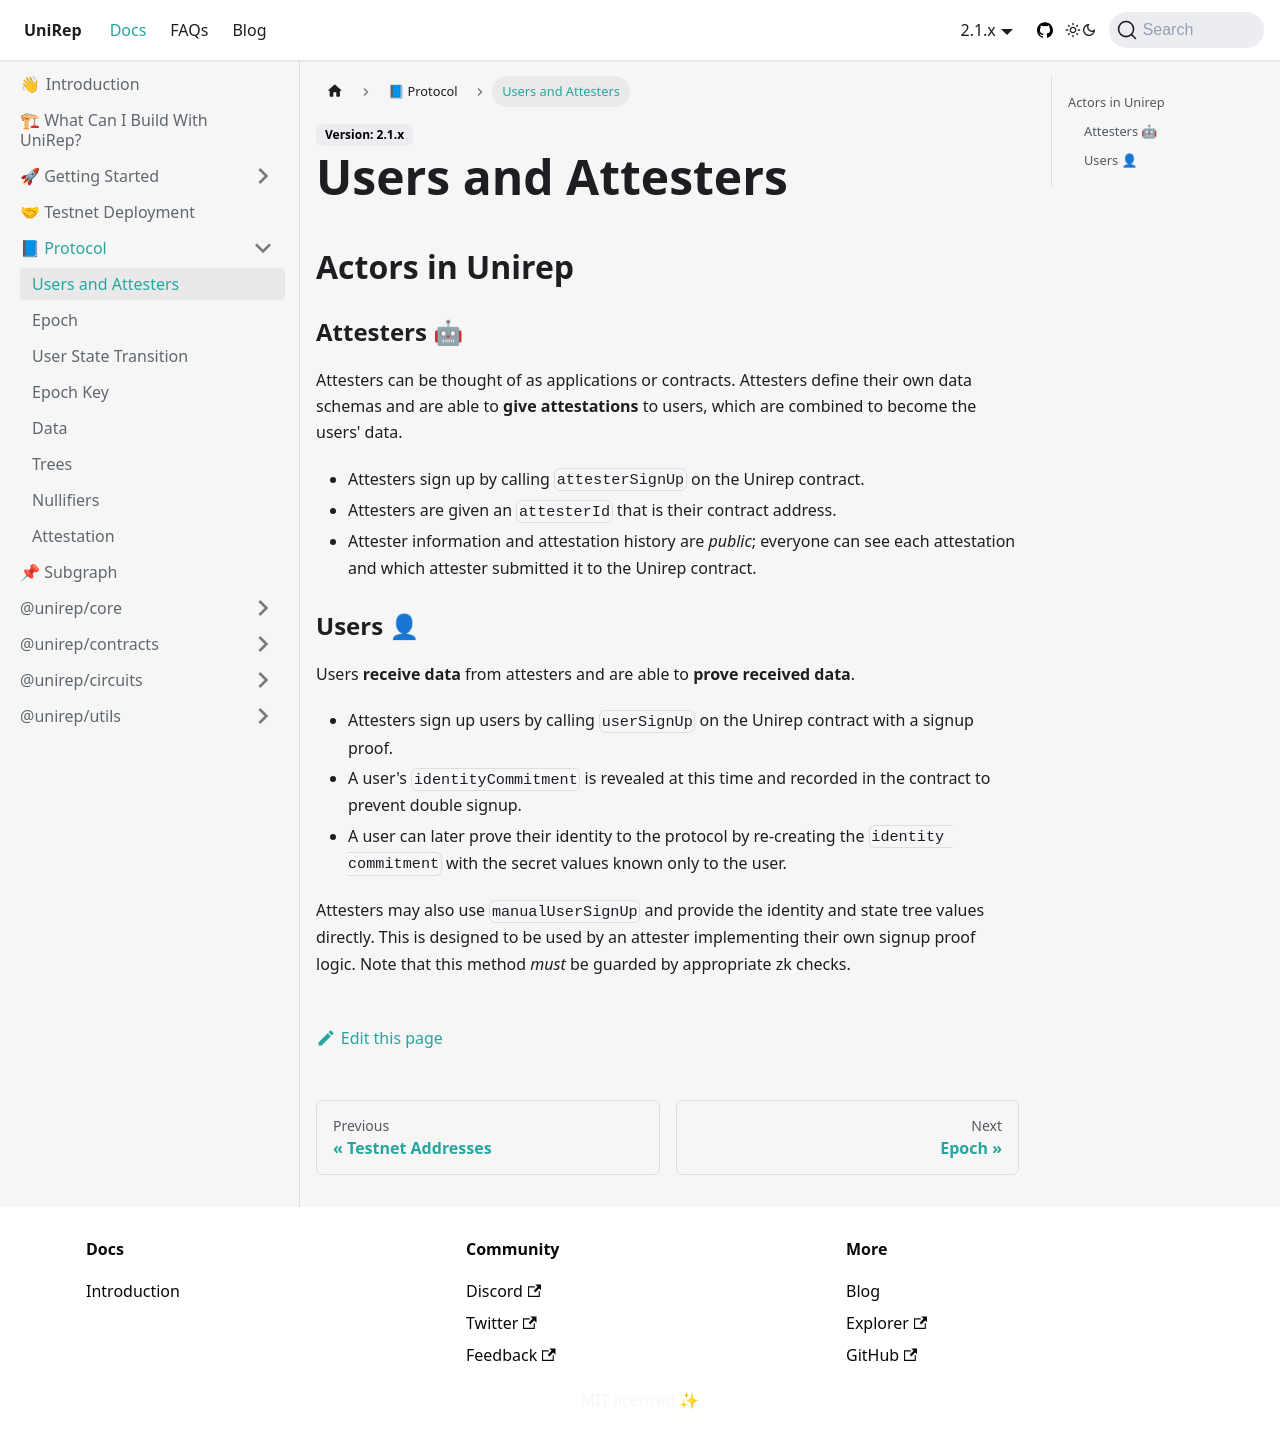

repository: Unirep/Unirep · page: docs/protocol/users-and-attesters/index.html · generator: docusaurus

# Users and Attesters

## Actors in Unirep

### Attesters 🤖

Attesters can be thought of as applications or contracts. Attesters define their own data schemas and are able to **give attestations** to users, which are combined to become the users' data.

* Attesters sign up by calling `attesterSignUp` on the Unirep contract.
* Attesters are given an `attesterId` that is their contract address.
* Attester information and attestation history are _public_; everyone can see each attestation and which attester submitted it to the Unirep contract.

### Users 👤

Users **receive data** from attesters and are able to **prove received data**.

* Attesters sign up users by calling `userSignUp` on the Unirep contract with a signup proof.
* A user's `identityCommitment` is revealed at this time and recorded in the contract to prevent double signup.
* A user can later prove their identity to the protocol by re-creating the `identity commitment` with the secret values known only to the user.

Attesters may also use `manualUserSignUp` and provide the identity and state tree values directly. This is designed to be used by an attester implementing their own signup proof logic. Note that this method _must_ be guarded by appropriate zk checks.
